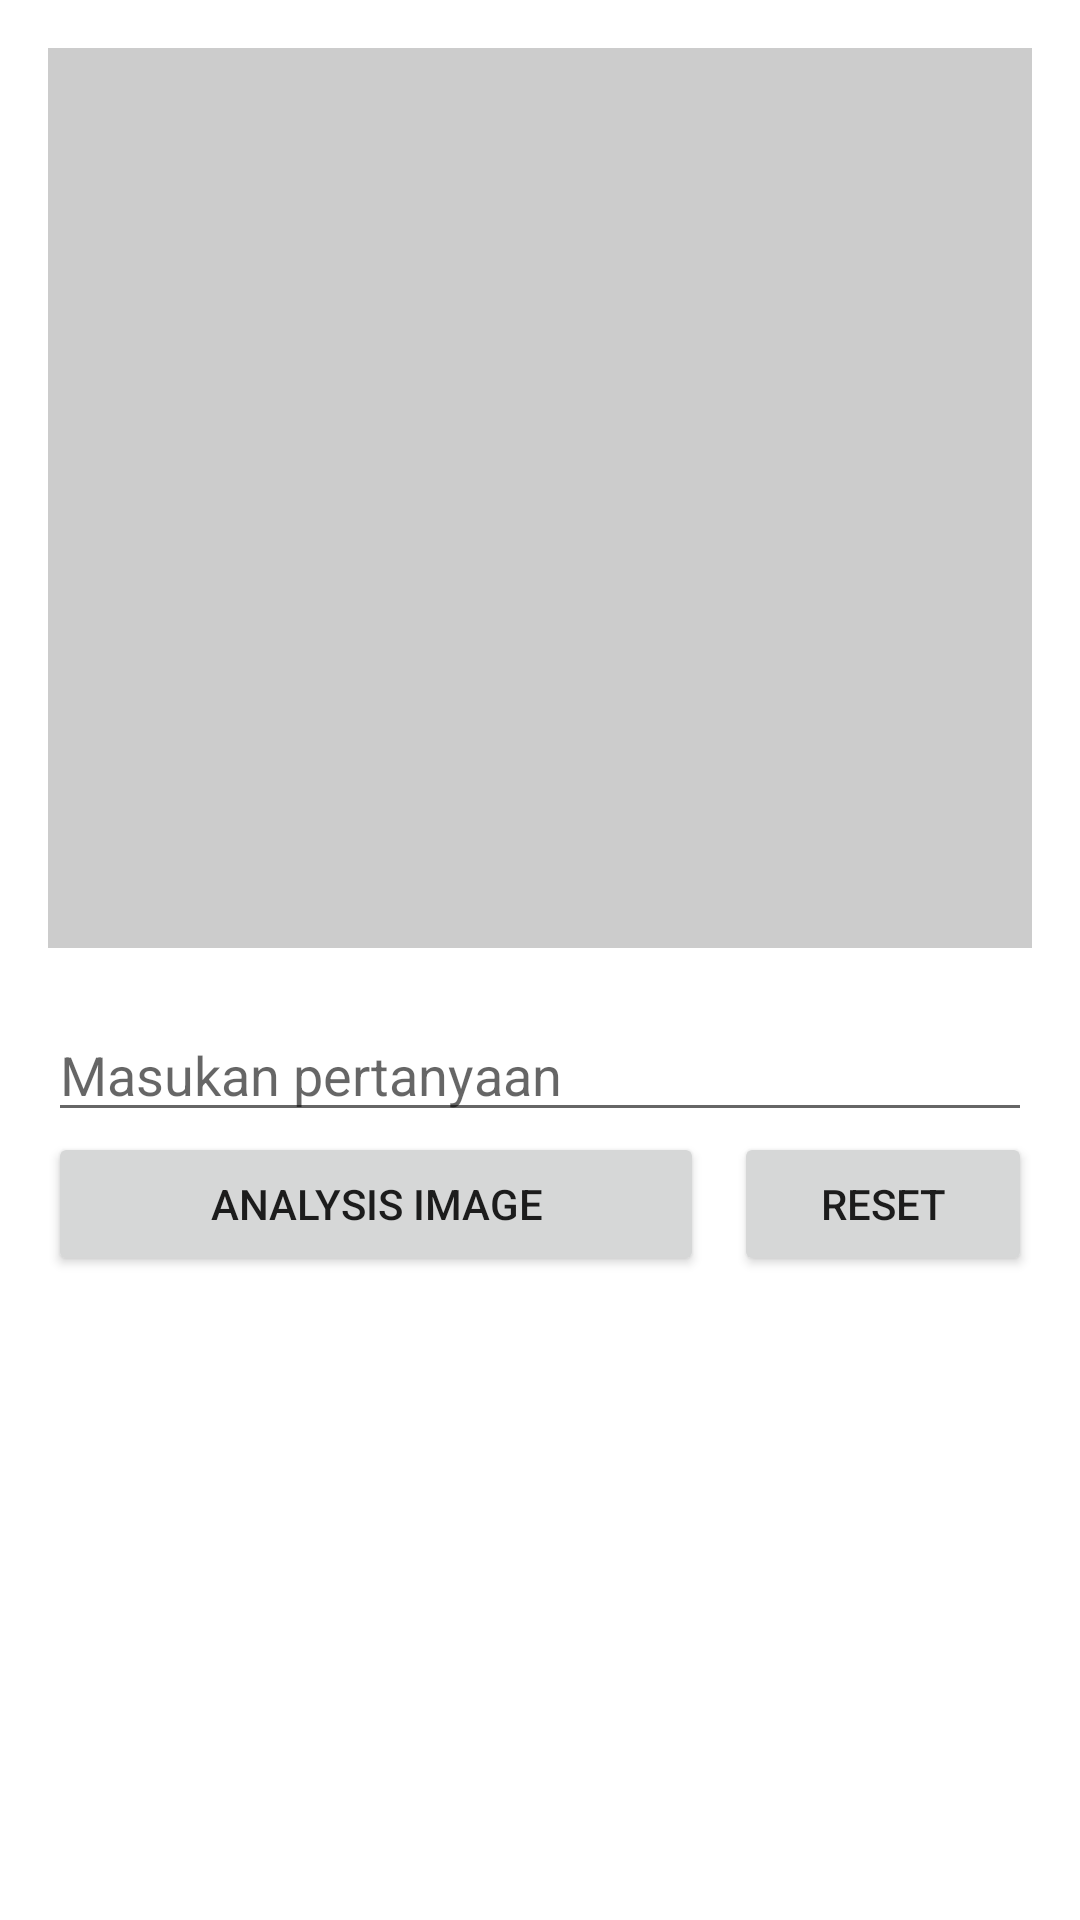

Android layout source for this screen:
<!-- AndroidManifest.xml: application theme AppTheme -->
<!-- res/layout/activity_question_image.xml -->
<?xml version="1.0" encoding="utf-8"?>
<ScrollView xmlns:android="http://schemas.android.com/apk/res/android"
    xmlns:app="http://schemas.android.com/apk/res-auto"
    xmlns:tools="http://schemas.android.com/tools"
    android:id="@+id/main"
    android:orientation="vertical"
    android:layout_width="match_parent"
    android:layout_height="match_parent"
    android:padding="16dp"
    tools:context=".Question_Image">

    <LinearLayout
        android:layout_width="match_parent"
        android:layout_height="match_parent">
        <RelativeLayout
            android:layout_width="match_parent"
            android:layout_height="match_parent">
            <RelativeLayout
                android:orientation="vertical"
                android:id="@+id/lyt_image"
                android:layout_width="match_parent"
                android:layout_height="300dp">
                <ImageView
                    android:padding="16dp"
                    android:id="@+id/imageGambar"
                    android:layout_width="match_parent"
                    android:layout_height="match_parent"
                    android:scaleType="centerCrop"
                    android:background="#CCCCCC" />
                <ImageView
                    android:id="@+id/btn_src_img"
                    android:layout_centerInParent="true"
                    android:scaleType="fitXY"
                    android:src="@drawable/camera"
                    android:layout_width="80dp"
                    android:layout_height="80dp"/>
            </RelativeLayout>


            <LinearLayout
                android:id="@+id/for_btn"
                android:layout_below="@id/lyt_image"
                android:orientation="vertical"
                android:layout_width="match_parent"
                android:layout_height="wrap_content">

                <EditText
                    android:layout_marginTop="20dp"
                    android:layout_weight="1"
                    android:hint="Masukan pertanyaan"
                    android:id="@+id/input_question"
                    android:layout_width="match_parent"
                    android:layout_height="wrap_content"/>
                <LinearLayout
                    android:orientation="horizontal"
                    android:layout_weight="1"
                    android:layout_width="match_parent"
                    android:layout_height="match_parent">
                    <Button
                        android:layout_weight="1"
                        android:id="@+id/analys_image"
                        android:layout_width="match_parent"
                        android:layout_height="match_parent"
                        android:text="Analysis Image"
                        android:layout_gravity="center" />
                    <Button
                        android:layout_marginLeft="10dp"
                        android:layout_weight="2"
                        android:id="@+id/clear_image"
                        android:layout_width="match_parent"
                        android:layout_height="match_parent"
                        android:text="Reset"
                        android:layout_gravity="center" />
                </LinearLayout>



            </LinearLayout>
            <ProgressBar
                android:layout_below="@id/for_btn"
                android:id="@+id/progressBar"
                android:layout_width="wrap_content"
                android:layout_height="wrap_content"
                android:layout_centerInParent="true"
                android:visibility="gone" />
            <TextView
                android:layout_below="@id/for_btn"
                android:id="@+id/textViewResponse"
                android:layout_width="match_parent"
                android:layout_height="wrap_content"
                android:textSize="16sp"
                android:paddingTop="16dp" />
        </RelativeLayout>

    </LinearLayout>

</ScrollView>
<!-- resources referenced by this layout -->
<resources>
  <style name="AppTheme" parent="Theme.MaterialComponents.Light.NoActionBar">
          
  
      </style>
</resources>
